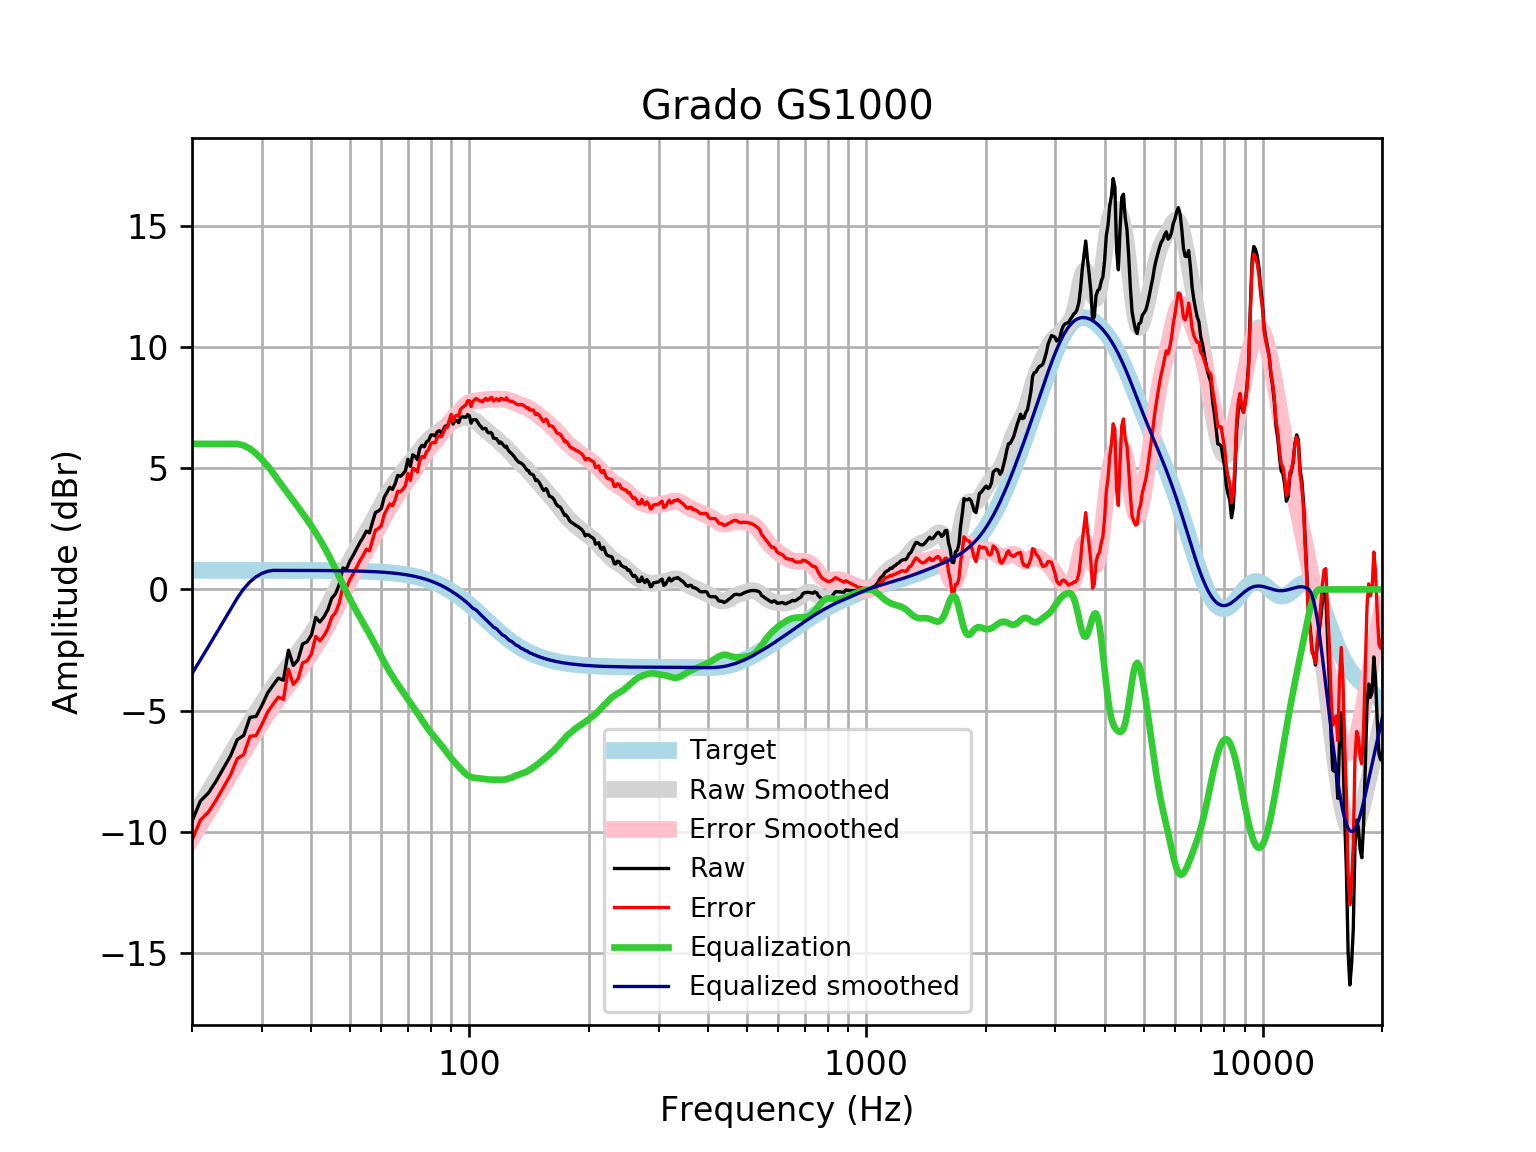

The table this chart was drawn from, first rows:
frequency, raw, error, smoothed, error_smoothed, equalization, equalized_raw, equalized_smoothed, target
20, -9.554, -10.34, -9.473, -10.26, 6, -3.554, -3.473, 0.7859
21, -8.724, -9.51, -8.904, -9.69, 6.0, -2.724, -2.904, 0.7859
22, -8.392, -9.178, -8.356, -9.142, 6, -2.392, -2.356, 0.7858
23, -7.907, -8.693, -7.827, -8.613, 6, -1.907, -1.827, 0.7858
24, -7.373, -8.159, -7.318, -8.104, 6, -1.373, -1.318, 0.7858
25, -6.87, -7.656, -6.829, -7.615, 6, -0.8703, -0.8289, 0.7857
26, -6.196, -6.982, -6.36, -7.145, 6, -0.1959, -0.3596, 0.7857
27, -6.021, -6.807, -5.911, -6.697, 5.934, -0.08741, 0.02291, 0.7856
28, -5.272, -6.057, -5.485, -6.27, 5.799, 0.5269, 0.3137, 0.7855
29, -5.238, -6.023, -5.082, -5.868, 5.602, 0.3636, 0.5192, 0.7854
30, -4.787, -5.572, -4.704, -5.489, 5.364, 0.5769, 0.6595, 0.7852
31, -4.277, -5.062, -4.35, -5.135, 5.097, 0.82, 0.7468, 0.785
32, -3.954, -4.738, -4.02, -4.805, 4.805, 0.8512, 0.7848, 0.7848
33, -3.656, -4.441, -3.711, -4.496, 4.496, 0.839, 0.7846, 0.7846
34, -3.744, -4.528, -3.42, -4.204, 4.204, 0.4601, 0.7843, 0.7843
35, -2.505, -3.289, -3.143, -3.927, 3.927, 1.421, 0.7839, 0.7839
36, -3.133, -3.916, -2.875, -3.659, 3.659, 0.5258, 0.7835, 0.7835
37, -2.907, -3.69, -2.613, -3.396, 3.396, 0.4891, 0.783, 0.783
38, -2.249, -3.031, -2.353, -3.135, 3.135, 0.8865, 0.7824, 0.7824
39, -2.162, -2.943, -2.091, -2.873, 2.873, 0.7116, 0.7818, 0.7818
40, -1.879, -2.66, -1.827, -2.608, 2.608, 0.7294, 0.781, 0.781
41, -1.156, -1.936, -1.557, -2.337, 2.337, 1.181, 0.7801, 0.7801
42, -1.343, -2.122, -1.278, -2.057, 2.057, 0.7147, 0.7791, 0.7791
43, -1.132, -1.91, -0.9897, -1.768, 1.768, 0.6353, 0.778, 0.7779
44, -0.8358, -1.612, -0.6902, -1.467, 1.467, 0.6311, 0.7766, 0.7766
45, -0.3673, -1.142, -0.3806, -1.156, 1.156, 0.7884, 0.7752, 0.7751
46, -0.1813, -0.9548, -0.06381, -0.8373, 0.8373, 0.656, 0.7735, 0.7734
47, 0.2065, -0.565, 0.2547, -0.5168, 0.5168, 0.7234, 0.7715, 0.7715
48, 0.8821, 0.1127, 0.5683, -0.2011, 0.2011, 1.083, 0.7694, 0.7694
49, 0.8334, 0.06645, 0.8704, 0.1034, -0.1034, 0.73, 0.767, 0.767
50, 1.174, 0.4096, 1.156, 0.3916, -0.3916, 0.7822, 0.7643, 0.7642
51, 1.415, 0.6534, 1.422, 0.6612, -0.6612, 0.7535, 0.7612, 0.7612
52, 1.679, 0.9208, 1.671, 0.9131, -0.9131, 0.7655, 0.7579, 0.7578
53, 1.936, 1.182, 1.905, 1.151, -1.151, 0.7846, 0.7541, 0.7541
54, 2.15, 1.4, 2.131, 1.381, -1.381, 0.7695, 0.7499, 0.7499
55, 2.403, 1.657, 2.353, 1.607, -1.607, 0.7953, 0.7453, 0.7453
56, 2.33, 1.59, 2.576, 1.836, -1.836, 0.4941, 0.7402, 0.7401
57, 2.773, 2.039, 2.802, 2.068, -2.068, 0.7054, 0.7345, 0.7345
58, 3.173, 2.445, 3.031, 2.303, -2.303, 0.8706, 0.7283, 0.7283
59, 3.232, 2.51, 3.259, 2.538, -2.538, 0.694, 0.7215, 0.7215
60, 3.341, 2.627, 3.483, 2.769, -2.769, 0.5719, 0.714, 0.714
61, 3.792, 3.086, 3.697, 2.991, -2.991, 0.8008, 0.7058, 0.7058
62, 3.998, 3.301, 3.898, 3.201, -3.201, 0.7966, 0.6969, 0.6969
63, 4.212, 3.524, 4.085, 3.398, -3.398, 0.8135, 0.6871, 0.6871
64, 4.122, 3.445, 4.258, 3.581, -3.581, 0.5404, 0.6765, 0.6765
65, 4.355, 3.69, 4.418, 3.753, -3.753, 0.6018, 0.665, 0.665
66, 4.7, 4.048, 4.568, 3.916, -3.916, 0.7845, 0.6525, 0.6525
67, 4.663, 4.024, 4.711, 4.072, -4.072, 0.5912, 0.639, 0.639
68, 4.754, 4.129, 4.849, 4.224, -4.224, 0.5297, 0.6244, 0.6244
69, 4.886, 4.277, 4.982, 4.374, -4.374, 0.5123, 0.6087, 0.6087
70, 5.367, 4.775, 5.113, 4.521, -4.521, 0.8459, 0.5918, 0.5918
71, 5.071, 4.497, 5.241, 4.667, -4.667, 0.4037, 0.5736, 0.5736
72, 5.547, 4.993, 5.366, 4.812, -4.812, 0.7353, 0.5541, 0.5541
73, 5.488, 4.955, 5.49, 4.956, -4.956, 0.532, 0.5333, 0.5333
74, 5.348, 4.837, 5.612, 5.101, -5.101, 0.2474, 0.511, 0.511
75, 5.812, 5.325, 5.732, 5.245, -5.245, 0.5672, 0.4873, 0.4873
76, 5.942, 5.48, 5.85, 5.388, -5.388, 0.5544, 0.462, 0.4621
77, 5.878, 5.442, 5.962, 5.527, -5.527, 0.3505, 0.4352, 0.4353
78, 6.087, 5.68, 6.068, 5.661, -5.661, 0.426, 0.4068, 0.4068
79, 6.143, 5.766, 6.164, 5.787, -5.787, 0.3555, 0.3767, 0.3768
... 553 more rows
